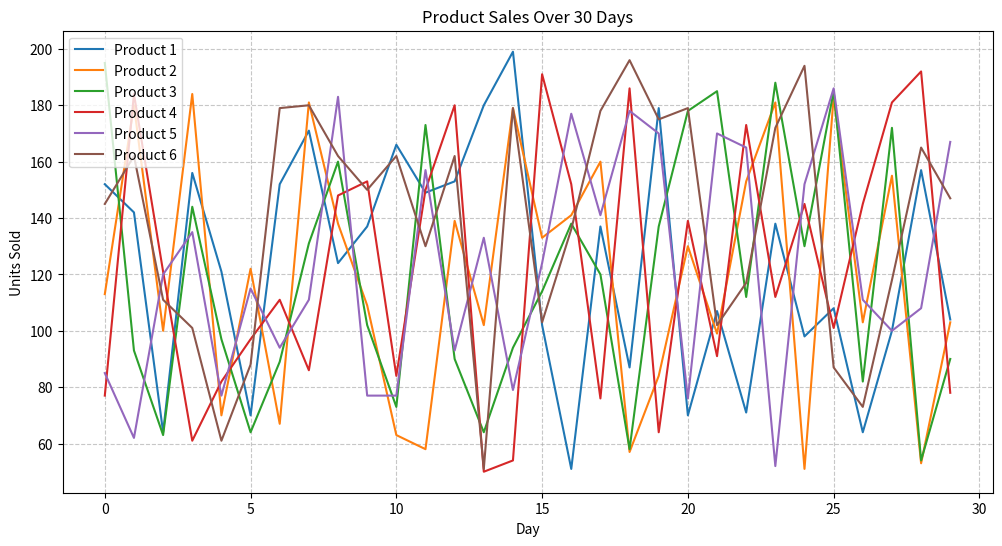

Recreate this plot in Python.
import numpy as np
import matplotlib.pyplot as plt


np.random.seed(42) 
sales = np.random.randint(50, 200, size=(6, 30))
print(sales)

first_7_avg = sales[:, :7].mean(axis=1)
last_7_avg = sales[:, -7:].mean(axis=1)
trend = last_7_avg - first_7_avg


week1 = sales[:, 0:7].sum()
week2 = sales[:, 7:14].sum()
week3 = sales[:, 14:21].sum()
week4 = sales[:, 21:28].sum()

weeks_sums = [week1, week2, week3, week4]
best_week_idx = np.argmax(weeks_sums)
best_week_val = weeks_sums[best_week_idx]


print("Sales Trend per Product (Last 7 vs First 7 avg):")
for i, t in enumerate(trend):
    print(f" Product {i+1}: {t:.2f}")

print(f"\nBest Week: Week {best_week_idx + 1} with total sales of {best_week_val}")


plt.figure(figsize=(12, 6))
for i in range(sales.shape[0]):
    plt.plot(sales[i], label=f'Product {i+1}')

plt.title('Product Sales Over 30 Days')
plt.xlabel('Day')
plt.ylabel('Units Sold')
plt.legend()
plt.grid(True, linestyle='--', alpha=0.7)
plt.show()
